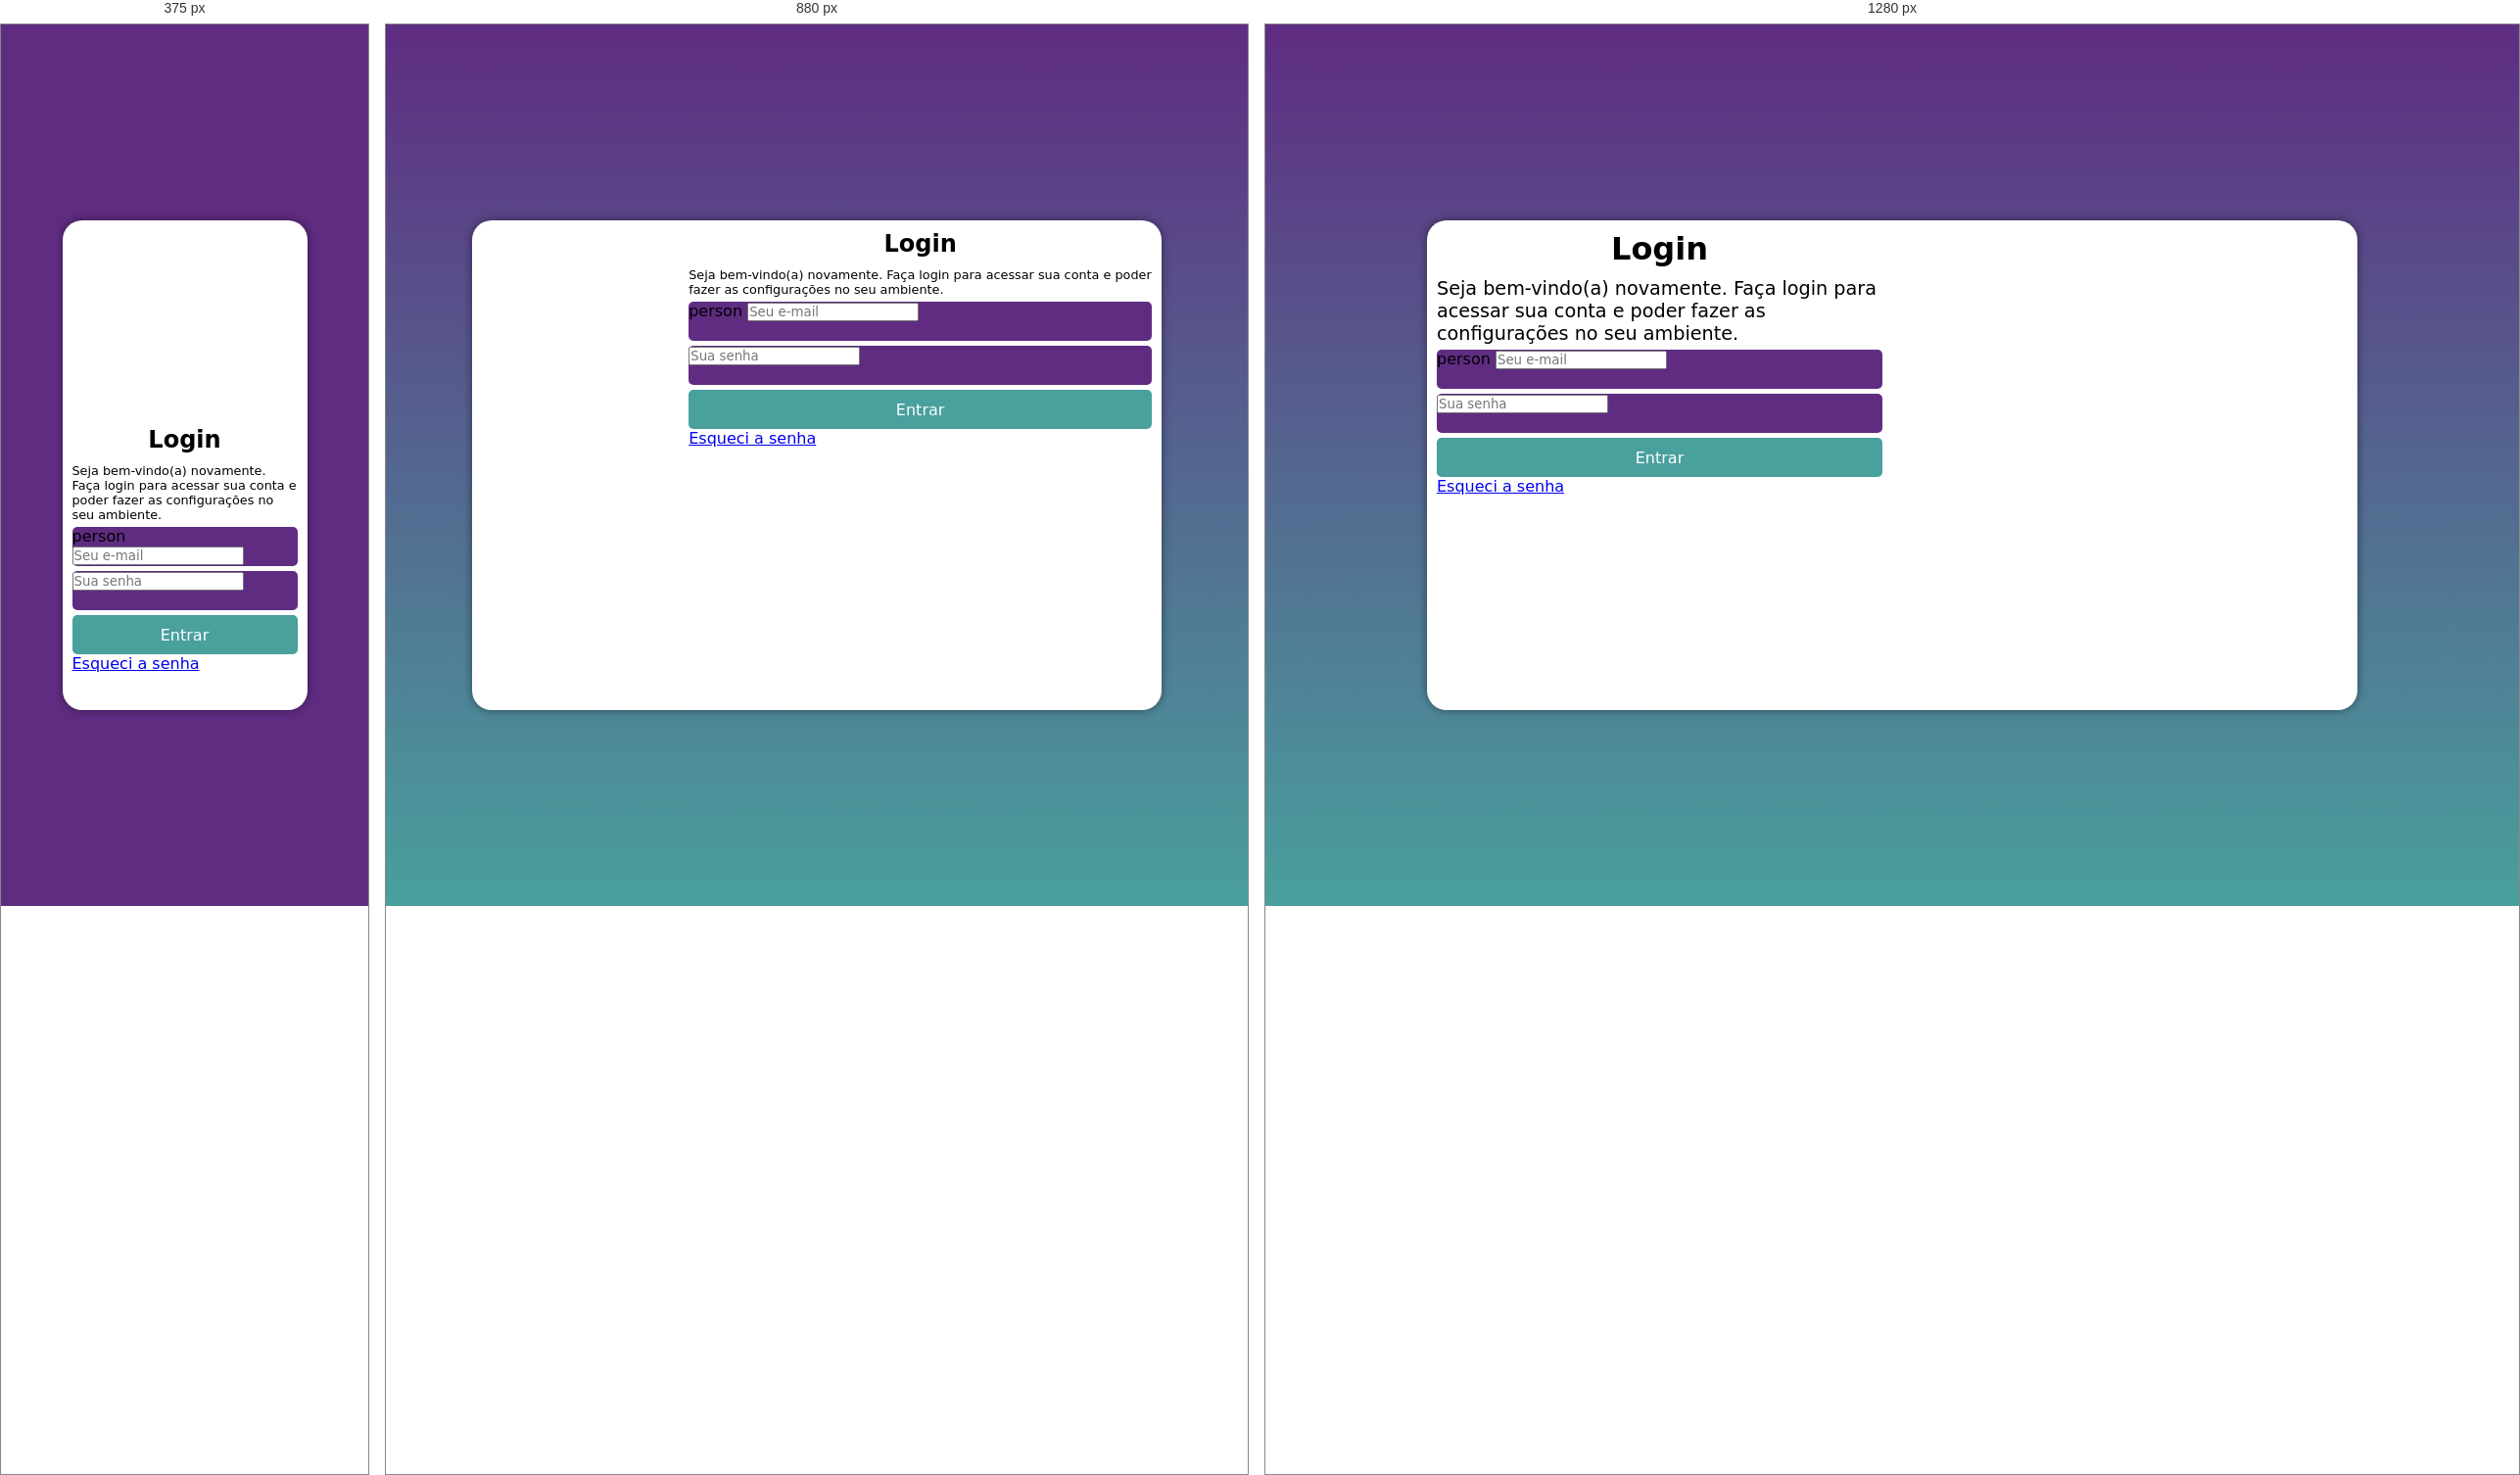
Rendered at 375 px, 880 px and 1280 px, left to right.

<!-- file: index.html -->
<!DOCTYPE html>
<html lang="pt-br">
<head>
    <meta charset="UTF-8">
    <meta name="viewport" content="width=device-width, initial-scale=1.0">
    <title>Login</title>
    <link rel="stylesheet" href="https://fonts.googleapis.com/css2?family=Material+Symbols+Outlined:opsz,wght,FILL,GRAD@24,400,0,0&icon_names=person" />
    <link rel="stylesheet" href="estilos/style.css">
    <link rel="stylesheet" href="estilos/media-query.css">
</head>
<body>
    <main>
        <section id="login">
            <div id="imagem">
                
            </div>
            <div id="formulario">
                 <h1>Login</h1>
                 <p>
                    Seja bem-vindo(a) novamente. Faça login para acessar sua conta e poder fazer as configurações no seu ambiente.
                 </p>
                 <form action="login.php" method="post" autocomplete="on">
                    <div class="campo">
                        <span class="material-symbols-outlined">person</span>
                        <input type="email" name="login" id="ilogin" placeholder="Seu e-mail" autocomplete="email" required maxlength="30">
                        <label for="ilogin">Login</label>
                    </div>
                    <div class="campo">

                        <input type="password" name="senha" id="isenha" placeholder="Sua senha" autocomplete="current-password" required minlength="8" maxlength="20">
                        <label for="isenha">Senha</label>
                    </div>
                    <input type="submit" value="Entrar">
                    <a href="esqueci.html">
                        Esqueci a senha 
                    </a>
                 </form>
            </div>
        </section>
    </main>
</body>
</html>

/* @media block from media-query.css */
@media  screen and (min-width: 768px) and (max-width: 992px) {
    body {
        background-image: linear-gradient(to top, #49a09d, #5f2c82);
    }
    
    section#login {
        width: 80vw;
    }
    
    section#login > div#imagem {
        float: left;
        width: 30%;
        height: 100%;
    }

    section#login > div#formulario {
        float: right;
        width: 70%;
    }
}

/* @media block from media-query.css */
@media screen and (min-width: 992px) {
    body {
        background-image: linear-gradient(to top, #49a09d, #5f2c82);
    }
   
   
    section#login {
        width: 950px;
    }

    section#login > div#imagem {
        float: right;
        width: 50%;
        height: 100%;
    }

    section#login > div#formulario {
        float: left;
        width: 50%;
    }

    div#formulario h1 {
        font-size: 2em;
    }

    div#formulario > p {
        font-size: 1.2em;
    }
}